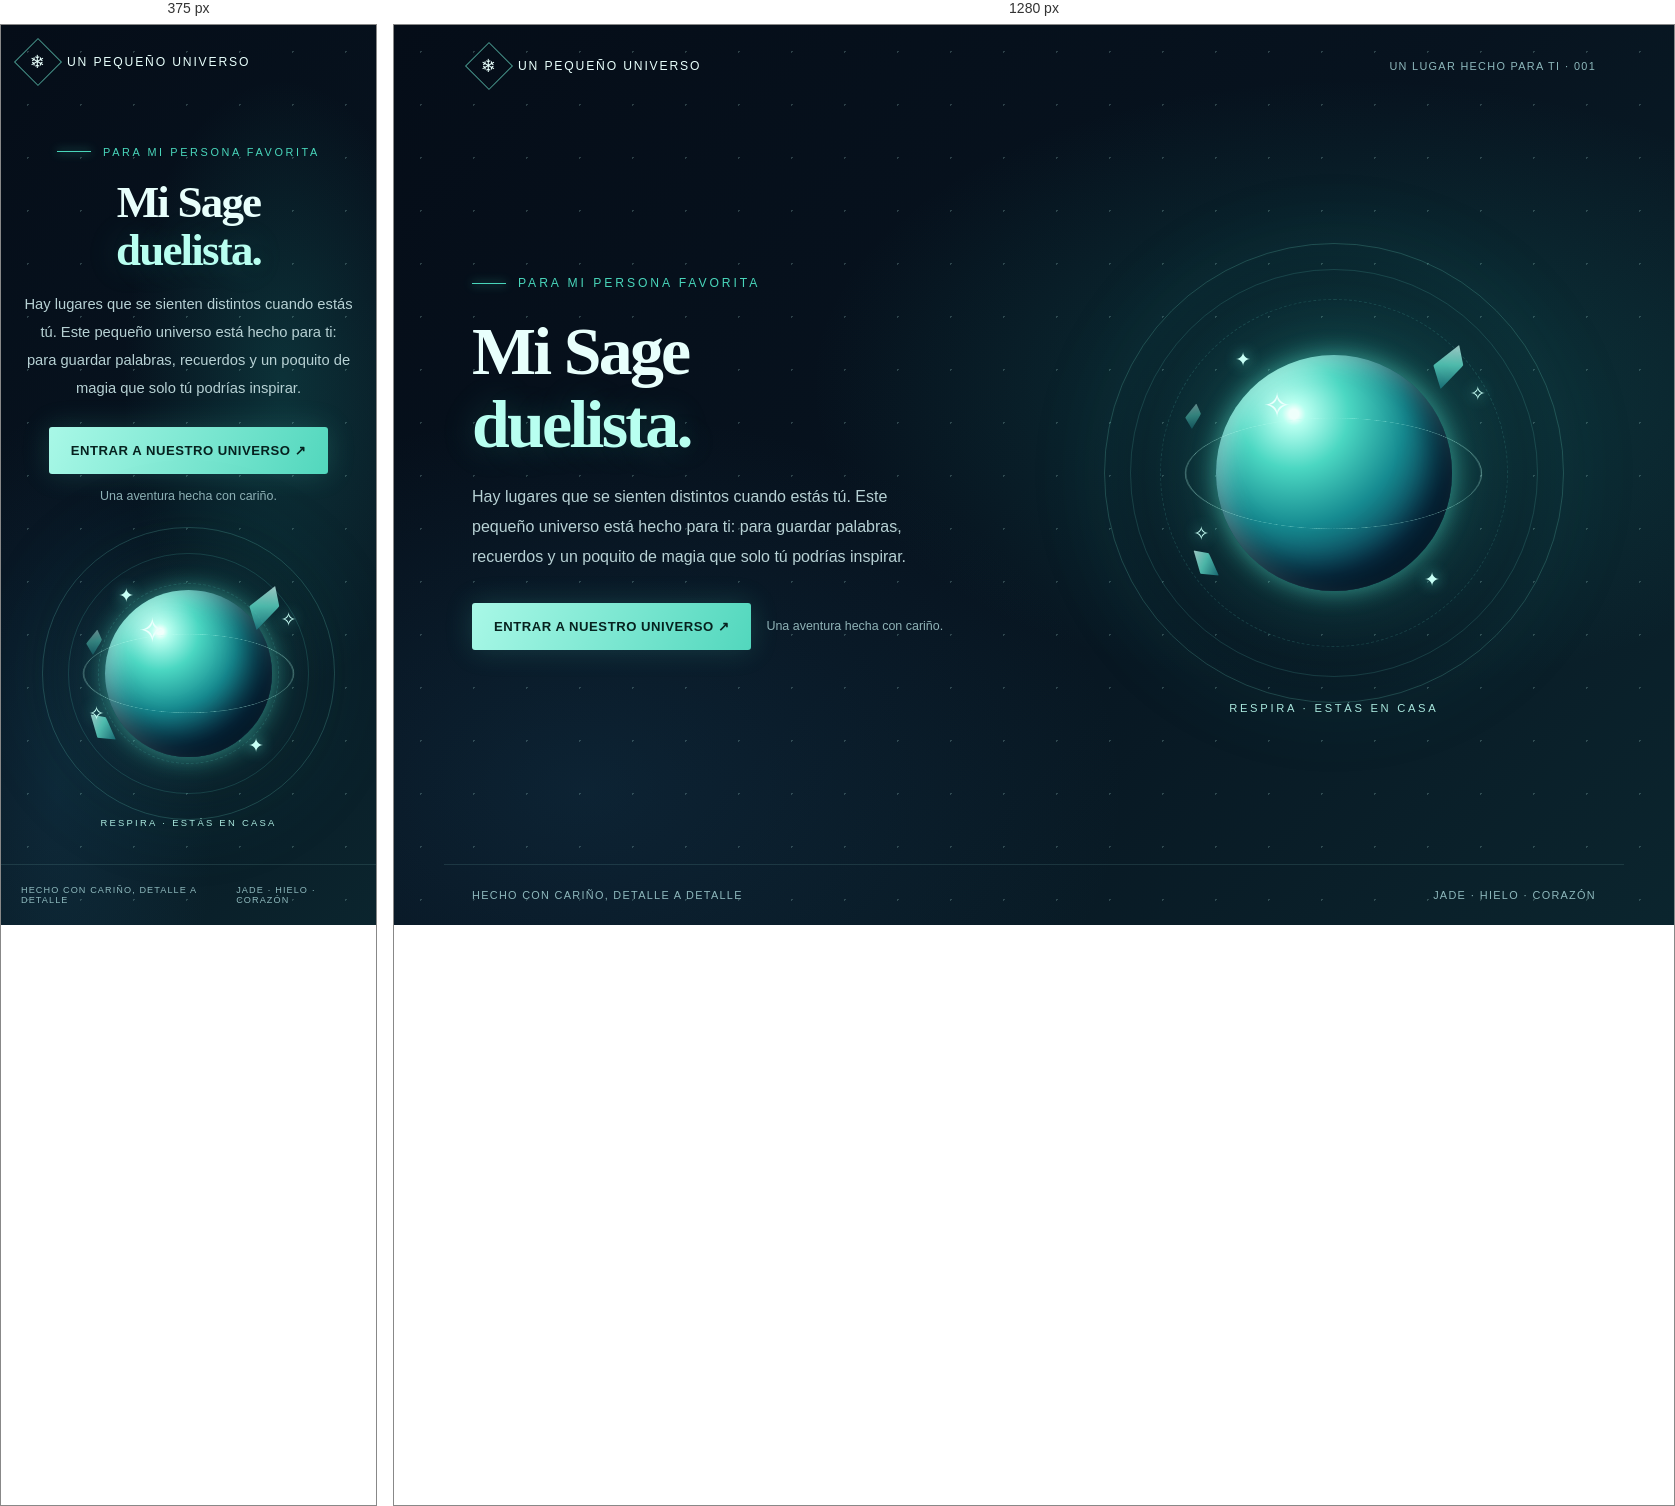
Rendered at 375 px and 1280 px, left to right.

<!-- file: index.html -->
<!DOCTYPE html>
<html lang="es">
<head>
  <meta charset="UTF-8">
  <meta name="viewport" content="width=device-width, initial-scale=1.0">
  <meta name="theme-color" content="#07131f">
  <title>Mi Sage duelista ❄️</title>

  <link rel="preconnect" href="https://fonts.googleapis.com">
  <link rel="preconnect" href="https://fonts.gstatic.com" crossorigin>
  <link href="https://fonts.googleapis.com/css2?family=Cinzel:wght@500;600;700&family=Manrope:wght@400;500;600;700&display=swap" rel="stylesheet">

  <style>
    :root {
      --noche: #07131f;
      --jade: #49d6bb;
      --menta: #b8fff0;
      --blanco: #e8fffc;
    }

    * {
      box-sizing: border-box;
    }

    body {
      margin: 0;
      min-height: 100vh;
      color: var(--blanco);
      font-family: 'Manrope', sans-serif;
      background:
        radial-gradient(ellipse at 75% 40%, #1c8f8640, transparent 40%),
        radial-gradient(ellipse at 15% 85%, #23638535, transparent 35%),
        linear-gradient(135deg, #050d18, var(--noche), #0b252e);
      overflow-x: hidden;
    }

    body::before {
      content: "";
      position: fixed;
      inset: 0;
      pointer-events: none;
      opacity: .2;
      background-image: radial-gradient(#c9fff5 1px, transparent 1px);
      background-size: 53px 53px;
    }

    .pagina {
      min-height: 100vh;
      display: flex;
      flex-direction: column;
      position: relative;
    }

    header, footer {
      width: min(1180px, 100%);
      margin: 0 auto;
      padding: 24px 28px;
      display: flex;
      justify-content: space-between;
      align-items: center;
      gap: 16px;
      position: relative;
      z-index: 1;
    }

    .marca {
      display: flex;
      align-items: center;
      gap: 12px;
      font-size: .76rem;
      letter-spacing: .15em;
      text-transform: uppercase;
    }

    .simbolo {
      width: 34px;
      height: 34px;
      border: 1px solid #73efd899;
      display: grid;
      place-items: center;
      transform: rotate(45deg);
    }

    .simbolo span {
      transform: rotate(-45deg);
      font-size: 18px;
    }

    .nota, footer {
      color: #8db8bc;
      font-size: .68rem;
      letter-spacing: .12em;
      text-transform: uppercase;
    }

    main {
      flex: 1;
      width: min(1180px, 100%);
      margin: 0 auto;
      padding: 20px 28px 45px;
      display: grid;
      grid-template-columns: 1.05fr .95fr;
      align-items: center;
      gap: 20px;
      position: relative;
      z-index: 1;
    }

    .contenido {
      padding: 35px 0 55px;
    }

    .etiqueta {
      color: var(--jade);
      font-size: .76rem;
      letter-spacing: .24em;
      text-transform: uppercase;
      display: flex;
      align-items: center;
      gap: 12px;
    }

    .etiqueta::before {
      content: "";
      width: 34px;
      height: 1px;
      background: var(--jade);
      box-shadow: 0 0 10px var(--jade);
    }

    h1 {
      font-family: 'Cinzel', serif;
      font-size: clamp(2.8rem, 5.3vw, 5.5rem);
      line-height: 1.08;
      font-weight: 600;
      letter-spacing: -.04em;
      margin: 25px 0 20px;
    }

    h1 span {
      display: block;
      color: var(--menta);
      text-shadow: 0 0 35px #49d6bb38;
    }

    .descripcion {
      color: #b7d1d4;
      font-size: 1rem;
      line-height: 1.9;
      max-width: 470px;
      margin-bottom: 30px;
    }

    .acciones {
      display: flex;
      flex-wrap: wrap;
      align-items: center;
      gap: 15px;
    }

    .boton {
      display: inline-block;
      text-decoration: none;
      text-align: center;
      border: 0;
      border-radius: 3px;
      padding: 16px 22px;
      cursor: pointer;
      background: linear-gradient(115deg, #a9f8e7, #52d7bd);
      color: #06221f;
      font: 700 .82rem 'Manrope', sans-serif;
      letter-spacing: .04em;
      text-transform: uppercase;
      box-shadow: 0 0 28px #49d6bb30;
      transition: transform .25s, box-shadow .25s;
    }

    .boton:hover {
      transform: translateY(-3px);
      box-shadow: 0 0 36px #49d6bb60;
    }

    .boton:focus-visible {
      outline: 2px solid white;
      outline-offset: 4px;
    }

    .ayuda {
      color: #8fb2b6;
      font-size: .78rem;
    }

    /* Orbe mágico */

    .arte {
      min-height: 560px;
      position: relative;
      display: grid;
      place-items: center;
      isolation: isolate;
    }

    .aura {
      position: absolute;
      width: min(38vw, 460px);
      aspect-ratio: 1;
      border: 1px solid #72f0da35;
      border-radius: 50%;
      box-shadow:
        inset 0 0 60px #3cc6b30a,
        0 0 90px #20a09615;
      animation: respirar 6s ease-in-out infinite;
    }

    .aura::before,
    .aura::after {
      content: "";
      position: absolute;
      inset: 25px;
      border: 1px solid #72f0da25;
      border-radius: 50%;
    }

    .aura::after {
      inset: 55px;
      border-style: dashed;
      animation: girar 38s linear infinite;
    }

    .orbita {
      width: min(35vw, 380px);
      aspect-ratio: 1;
      position: relative;
      display: grid;
      place-items: center;
    }

    .orbe {
      width: 62%;
      aspect-ratio: 1;
      position: relative;
      border-radius: 50%;
      background:
        radial-gradient(
          circle at 33% 25%,
          #effffb 0 2%,
          #b7fff0 5%,
          #4bd7c2 23%,
          #168b91 47%,
          #0b3d54 70%,
          #061b2b 100%
        );
      box-shadow:
        0 0 24px #5fffe17a,
        0 0 75px #32d6c040,
        inset -18px -20px 32px #000d1bb8,
        inset 9px 8px 22px #effffb6b;
      animation: flotar 5s ease-in-out infinite;
    }

    .orbe::before {
      content: "";
      position: absolute;
      inset: -13%;
      border: 1px solid #b7fff078;
      border-radius: 50%;
      transform: rotateX(68deg) rotateZ(-22deg);
    }

    .orbe::after {
      content: "✧";
      position: absolute;
      top: 13%;
      left: 20%;
      color: #eafffc;
      font-size: 2.1rem;
      text-shadow: 0 0 20px white;
    }

    .cristal {
      position: absolute;
      width: 38px;
      height: 68px;
      background: linear-gradient(155deg, #eafffc, #63e6d1 48%, #126c79);
      clip-path: polygon(50% 0, 100% 34%, 66% 100%, 0 63%);
      opacity: .75;
      filter: drop-shadow(0 0 12px #50f2d68c);
    }

    .cristal-1 {
      top: 13%;
      right: 15%;
      transform: rotate(28deg) scale(.7);
    }

    .cristal-2 {
      bottom: 17%;
      left: 11%;
      transform: rotate(-40deg) scale(.52);
    }

    .cristal-3 {
      top: 26%;
      left: 8%;
      transform: rotate(15deg) scale(.38);
      opacity: .45;
    }

    .estrella {
      position: absolute;
      color: #c7fff5;
      font-size: 1.2rem;
      text-shadow: 0 0 14px #5be5d0;
      animation: brillar 3s ease-in-out infinite;
    }

    .estrella-1 { top: 17%; left: 24%; }
    .estrella-2 { top: 26%; right: 10%; animation-delay: 1s; }
    .estrella-3 { bottom: 19%; right: 22%; animation-delay: 1.6s; }
    .estrella-4 { bottom: 31%; left: 13%; animation-delay: .6s; }

    .texto-orbe {
      position: absolute;
      bottom: 7%;
      left: 50%;
      transform: translateX(-50%);
      white-space: nowrap;
      color: #a8e7dd;
      font-size: .7rem;
      letter-spacing: .24em;
      text-transform: uppercase;
    }

    footer {
      border-top: 1px solid #a0e4de20;
    }

    @keyframes flotar {
      0%, 100% { transform: translateY(0) rotate(-4deg); }
      50% { transform: translateY(-14px) rotate(3deg); }
    }

    @keyframes respirar {
      0%, 100% { transform: scale(.98); opacity: .65; }
      50% { transform: scale(1.04); opacity: 1; }
    }

    @keyframes girar {
      to { transform: rotate(360deg); }
    }

    @keyframes brillar {
      0%, 100% { opacity: .35; transform: scale(.8); }
      50% { opacity: 1; transform: scale(1.2); }
    }

    @media (max-width: 760px) {
      header, footer {
        padding: 20px;
      }

      .nota {
        display: none;
      }

      main {
        grid-template-columns: 1fr;
        padding: 8px 23px 22px;
        gap: 0;
      }

      .contenido {
        padding: 35px 0 0;
        text-align: center;
      }

      .etiqueta {
        justify-content: center;
        font-size: .68rem;
      }

      h1 {
        font-size: clamp(2.65rem, 12vw, 4.3rem);
        margin: 20px 0 16px;
      }

      .descripcion {
        margin: 0 auto 24px;
        font-size: .92rem;
      }

      .acciones {
        justify-content: center;
      }

      .arte {
        min-height: 330px;
        margin-top: -2px;
      }

      .aura {
        width: min(78vw, 330px);
      }

      .orbita {
        width: min(72vw, 300px);
      }

      .texto-orbe {
        bottom: 3%;
        font-size: .59rem;
      }

      footer {
        font-size: .57rem;
      }
    }

    @media (prefers-reduced-motion: reduce) {
      *, *::before, *::after {
        animation-duration: .01ms !important;
        animation-iteration-count: 1 !important;
      }
    }
  </style>
</head>

<body>
<div class="pagina">

  <header>
    <div class="marca">
      <div class="simbolo"><span>❄</span></div>
      <span>Un pequeño universo</span>
    </div>
    <div class="nota">Un lugar hecho para ti · 001</div>
  </header>

  <main>
    <section class="contenido">
      <div class="etiqueta">Para mi persona favorita</div>

      <h1>
        Mi Sage
        <span>duelista.</span>
      </h1>

      <p class="descripcion">
        Hay lugares que se sienten distintos cuando estás tú.
        Este pequeño universo está hecho para ti: para guardar
        palabras, recuerdos y un poquito de magia que solo tú
        podrías inspirar.
      </p>

      <div class="acciones">
        <a class="boton" href="orbes/">
          Entrar a nuestro universo ↗
        </a>
        <span class="ayuda">Una aventura hecha con cariño.</span>
      </div>
    </section>

    <section class="arte" aria-label="Orbe mágico de jade">
      <div class="aura"></div>

      <div class="orbita">
        <div class="orbe"></div>

        <div class="cristal cristal-1"></div>
        <div class="cristal cristal-2"></div>
        <div class="cristal cristal-3"></div>

        <span class="estrella estrella-1">✦</span>
        <span class="estrella estrella-2">✧</span>
        <span class="estrella estrella-3">✦</span>
        <span class="estrella estrella-4">✧</span>
      </div>

      <div class="texto-orbe">Respira · estás en casa</div>
    </section>
  </main>

  <footer>
    <span>Hecho con cariño, detalle a detalle</span>
    <span>Jade · Hielo · Corazón</span>
  </footer>

</div>
</body>
</html>